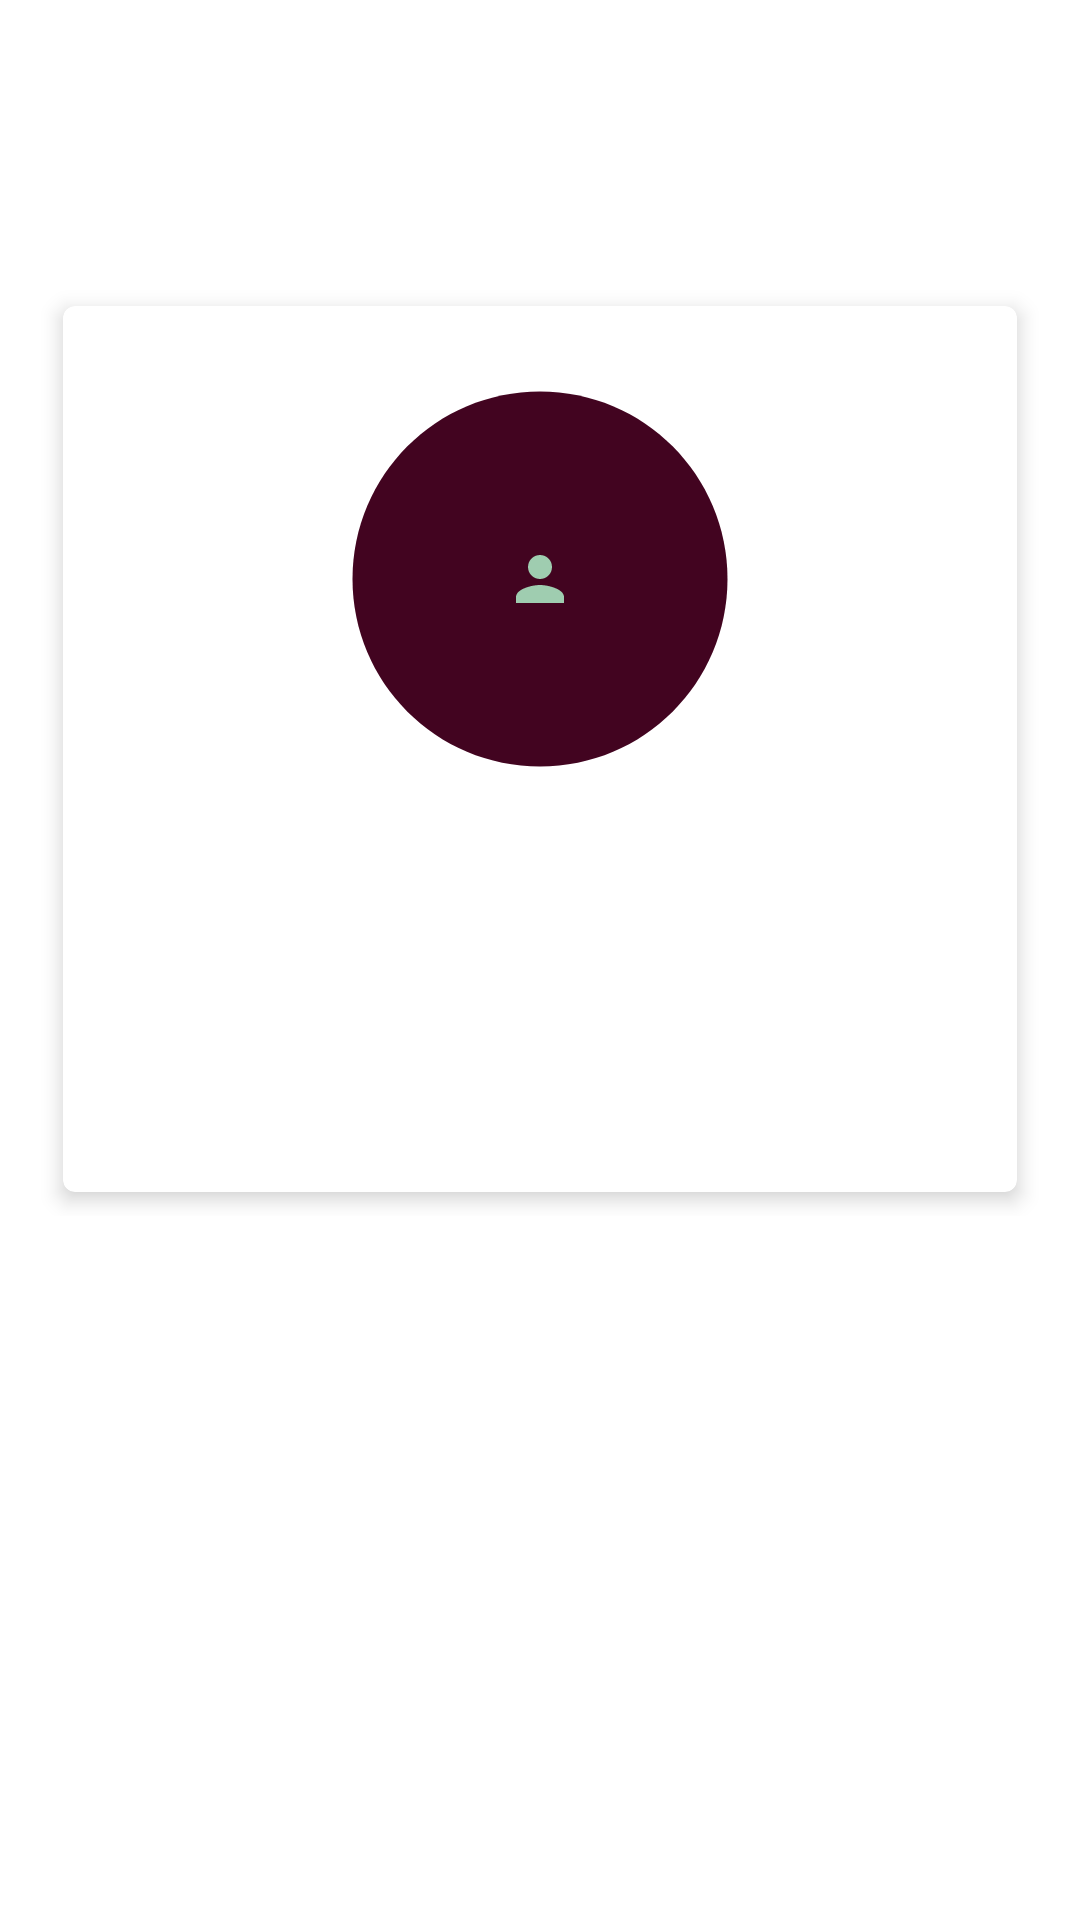

This screen was rendered from an Android layout file. Write that file and the resources it references.
<!-- AndroidManifest.xml: application theme Theme.StStephensKayo -->
<!-- res/layout/activity_profile.xml -->
<?xml version="1.0" encoding="utf-8"?>
<androidx.constraintlayout.widget.ConstraintLayout xmlns:android="http://schemas.android.com/apk/res/android"
    xmlns:app="http://schemas.android.com/apk/res-auto"
    xmlns:tools="http://schemas.android.com/tools"
    android:layout_width="match_parent"
    android:layout_height="match_parent"
    tools:context=".Profile">


    <LinearLayout
        android:layout_width="match_parent"
        android:layout_height="wrap_content"
        android:layout_marginStart="4dp"
        android:layout_marginTop="94dp"
        android:layout_marginEnd="4dp"
        android:orientation="vertical"
        android:paddingHorizontal="9dp"
        app:layout_constraintEnd_toEndOf="parent"
        app:layout_constraintStart_toStartOf="parent"
        app:layout_constraintTop_toTopOf="parent">

        
        <androidx.cardview.widget.CardView
            android:layout_width="match_parent"
            android:layout_height="wrap_content"
            android:layout_marginStart="8dp"
            android:layout_marginTop="8dp"
            android:layout_marginEnd="8dp"
            android:layout_marginBottom="8dp"
            app:cardCornerRadius="4dp"
            app:cardElevation="4dp">

            <LinearLayout
                android:layout_width="match_parent"
                android:layout_height="wrap_content"
                android:orientation="vertical"
                android:padding="16dp">

                <FrameLayout
                    android:layout_width="150dp"
                    android:layout_height="150dp"
                    android:layout_gravity="center"
                    android:gravity="center">

                    <View
                        android:layout_width="match_parent"
                        android:layout_height="match_parent"
                        android:layout_gravity="center"
                        android:background="@drawable/circular_background" />

                    <ImageView
                        android:id="@+id/leader_profile"
                        android:layout_width="140dp"
                        android:layout_height="140dp"
                        android:layout_gravity="center"
                        android:adjustViewBounds="true"
                        android:maxWidth="200dp"
                        android:maxHeight="200dp"
                        android:scaleType="centerInside"
                        android:src="@drawable/user" />
                </FrameLayout>

                <TextView
                    android:id="@+id/member_name"
                    android:layout_width="match_parent"
                    android:layout_height="wrap_content"
                    android:gravity="center"
                    android:textColor="#05131c"
                    android:textSize="24sp"
                     /> 

                <TextView
                    android:id="@+id/phone"
                    android:layout_width="match_parent"
                    android:layout_height="wrap_content"
                    android:gravity="center"
                    android:textColor="#2C3E50"
                    android:textSize="20sp" />

                <TextView
                    android:id="@+id/fellowship"
                    android:layout_width="match_parent"
                    android:layout_height="wrap_content"
                    android:gravity="center"
                    android:textColor="#2C3E50"
                    android:textSize="20sp" />

                <TextView
                    android:id="@+id/date_joined"
                    android:layout_width="match_parent"
                    android:layout_height="wrap_content"
                    android:gravity="center"
                    android:textColor="#2C3E50"
                    android:textSize="20sp" />
                
            </LinearLayout>

        </androidx.cardview.widget.CardView>

    </LinearLayout>


</androidx.constraintlayout.widget.ConstraintLayout>
<!-- resources referenced by this layout -->
<resources>
  <!-- drawable circular_background (drawable) -->
  <vector android:height="24dp" android:tint="#420420"
      android:viewportHeight="24" android:viewportWidth="24"
      android:width="24dp" xmlns:android="http://schemas.android.com/apk/res/android">
      <path android:fillColor="@android:color/white" android:pathData="M12,2C6.47,2 2,6.47 2,12s4.47,10 10,10 10,-4.47 10,-10S17.53,2 12,2z"/>
  </vector>
  <!-- drawable user (drawable) -->
  <vector android:height="24dp" android:tint="#9fcdb0"
      android:viewportHeight="24" android:viewportWidth="24"
      android:width="24dp" xmlns:android="http://schemas.android.com/apk/res/android">
      <path android:fillColor="@android:color/white" android:pathData="M12,12c2.21,0 4,-1.79 4,-4s-1.79,-4 -4,-4 -4,1.79 -4,4 1.79,4 4,4zM12,14c-2.67,0 -8,1.34 -8,4v2h16v-2c0,-2.66 -5.33,-4 -8,-4z"/>
  </vector>
  <style name="Theme.StStephensKayo" parent="Theme.MaterialComponents.DayNight.DarkActionBar">
          
          <item name="colorPrimary">@color/colorPrimary</item>
          <item name="colorPrimaryVariant">@color/colorSecondary</item>
          <item name="colorOnPrimary">@color/white</item>
          
          <item name="colorSecondary">@color/teal_200</item>
          <item name="colorSecondaryVariant">@color/teal_700</item>
          <item name="colorOnSecondary">@color/black</item>
          
          <item name="android:statusBarColor">?attr/colorPrimaryVariant</item>
          
      </style>
  <color name="colorPrimary"> #196F3D</color>
  <color name="colorSecondary">#E74C3C </color>
  <color name="white">#FFFFFFFF</color>
  <color name="teal_200">#FF03DAC5</color>
  <color name="teal_700">#FF018786</color>
  <color name="black">#FF000000</color>
</resources>
